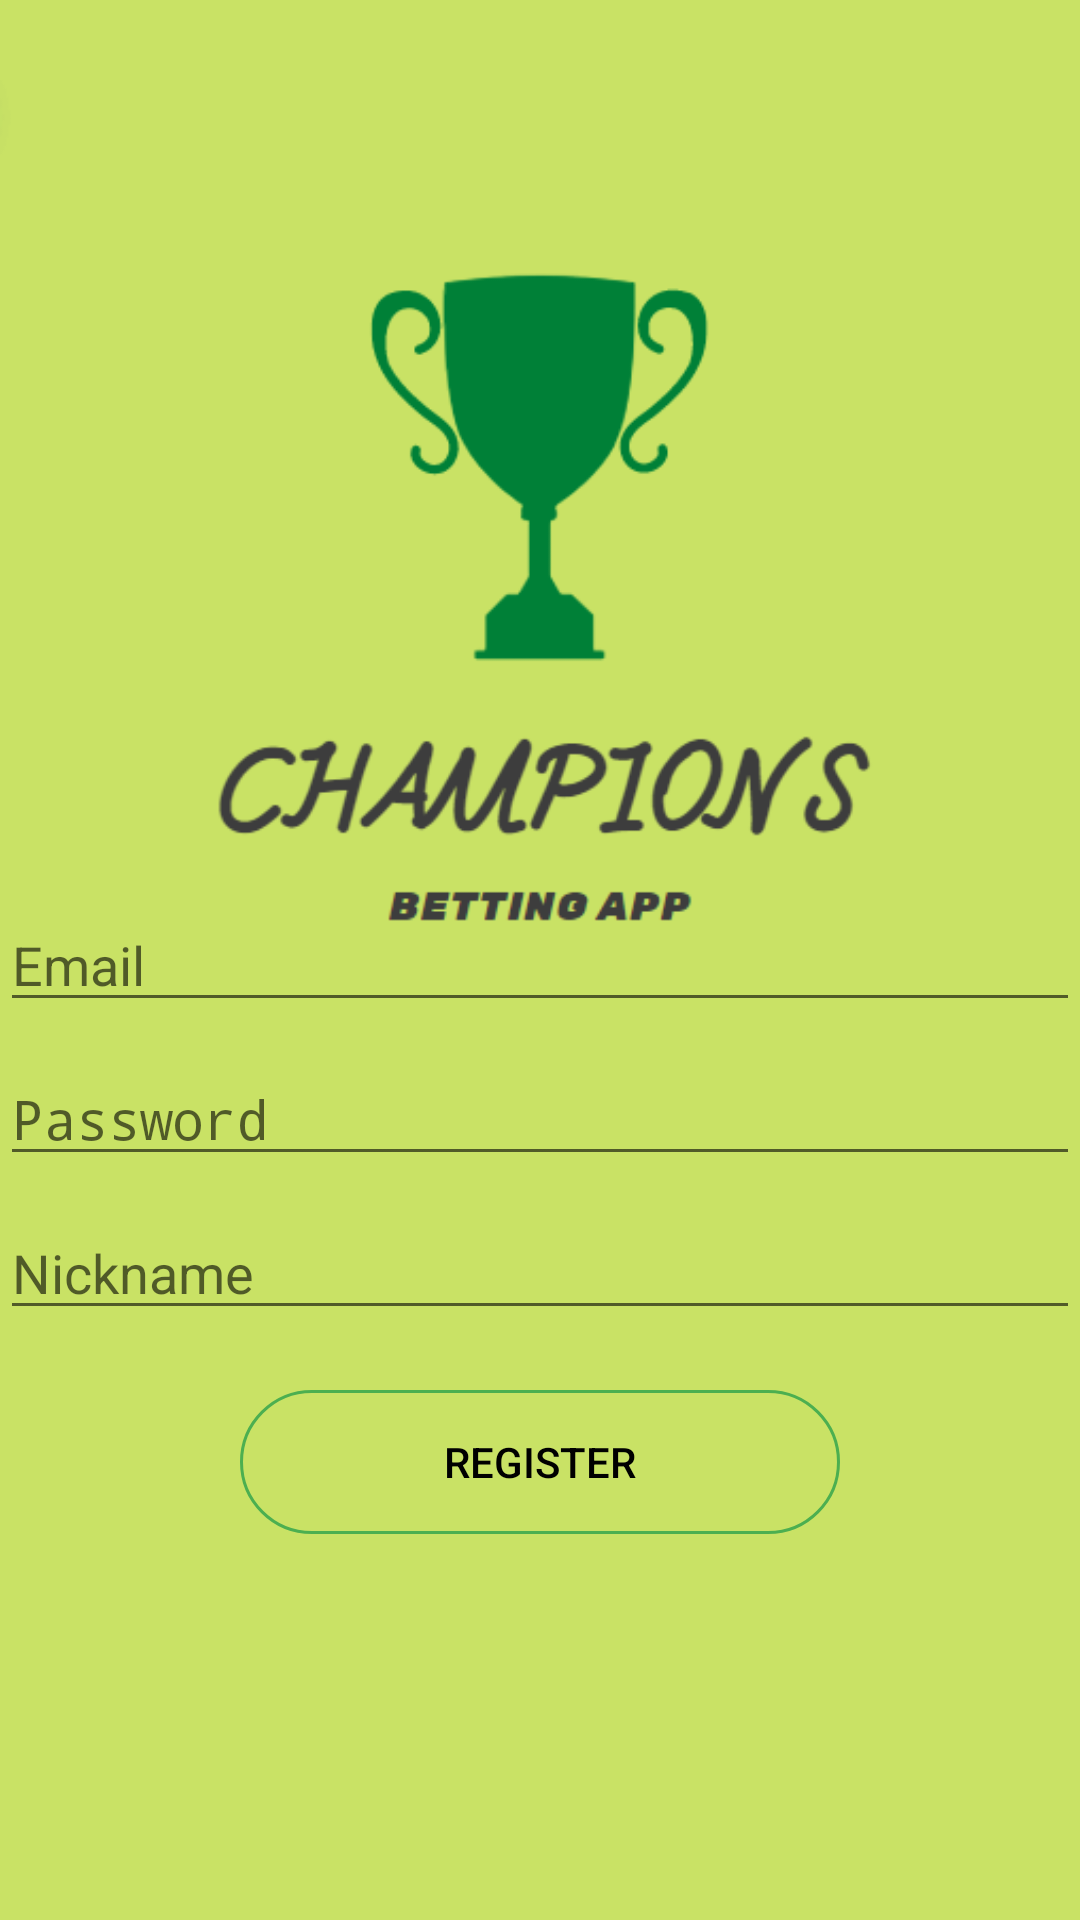

This screen was rendered from an Android layout file. Write that file and the resources it references.
<!-- AndroidManifest.xml: application theme Theme.Champions -->
<!-- res/layout/activity_manager_register.xml -->
<?xml version="1.0" encoding="utf-8"?>
<RelativeLayout xmlns:android="http://schemas.android.com/apk/res/android"
    xmlns:tools="http://schemas.android.com/tools"
    android:layout_width="match_parent"
    android:layout_height="match_parent"
    android:background="@drawable/bg_color">

    <ImageView
        android:id="@+id/logo"
        android:layout_width="400dp"
        android:layout_height="400dp"
        android:layout_centerHorizontal="true"
        android:layout_marginStart="0dp"
        android:layout_marginTop="0dp"
        android:layout_marginEnd="0dp"
        android:layout_marginBottom="0dp"
        android:adjustViewBounds="true"
        android:scaleType="fitCenter"
        android:src="@drawable/logo_champions" />

    <EditText
        android:id="@+id/regEmailManager"
        android:layout_width="match_parent"
        android:layout_height="wrap_content"
        android:layout_centerHorizontal="true"
        android:layout_centerVertical="true"
        android:hint="Email"
        android:textColor="@color/black"
        android:inputType="textEmailAddress" />


    <EditText
        android:id="@+id/regPasswordManager"
        android:layout_width="match_parent"
        android:layout_height="wrap_content"
        android:layout_below="@id/regEmailManager"
        android:layout_marginTop="10dp"
        android:hint="Password"
        android:textColor="@color/black"
        android:inputType="textPassword" />
    <EditText
        android:id="@+id/regNicknameManager"
        android:layout_width="match_parent"
        android:layout_height="wrap_content"
        android:layout_below="@+id/regPasswordManager"
        android:layout_marginTop="10dp"
        android:textColor="@color/black"
        android:hint="Nickname"
        android:digits="abcdefghijklmnopqrstuvwxyzABCDEFGHIJKLMNOPQRSTUVWXYZ0123456789"/>

    <Button
        android:id="@+id/register_manager_2"
        android:layout_width="200dp"
        android:layout_height="wrap_content"
        android:layout_below="@+id/regNicknameManager"
        android:layout_centerInParent="true"
        android:layout_marginTop="20dp"
        android:background="@drawable/green_btn"
        android:backgroundTint="#4CAF50"
        android:gravity="center"
        android:onClick="onClickManagerRegister_2"
        android:text="     Register     "
        android:textColor="@color/black" />

</RelativeLayout>
<!-- resources referenced by this layout -->
<resources>
  <!-- drawable bg_color: png bitmap (drawable, 647 bytes) -->
  <!-- drawable green_btn (drawable) -->
  <?xml version="1.0" encoding="utf-8"?>
  <shape
      xmlns:android="http://schemas.android.com/apk/res/android"
      android:shape="rectangle">
  
      <stroke
          android:width="1dp"/>
      <corners
          android:radius="190dp"/>
      <solid
          android:color="@color/white"/>
      <gradient
          android:startColor="@color/whatsapp_l"/>
  </shape>
  <!-- drawable logo_champions: png bitmap (drawable, 21149 bytes) -->
  <style name="Theme.Champions" parent="Theme.AppCompat.Light.NoActionBar">
          
          <item name="colorPrimary">@color/purple_500</item>
          <item name="colorPrimaryVariant">@color/purple_700</item>
          <item name="colorOnPrimary">@color/white</item>
          
          <item name="colorSecondary">@color/teal_200</item>
          <item name="colorSecondaryVariant">@color/teal_700</item>
          <item name="colorOnSecondary">@color/black</item>
          
          <item name="android:statusBarColor">?attr/colorPrimaryVariant</item>
          
      </style>
  <!-- not gathered from this repository: default colours our renderer supplied (Android Studio template values) -->
  <color name="purple_500">#FF6200EE</color>
  <color name="purple_700">#FF3700B3</color>
  <color name="teal_200">#FF03DAC5</color>
  <color name="teal_700">#FF018786</color>
  <color name="black">#FF000000</color>
  <color name="white">#FFFFFFFF</color>
</resources>
